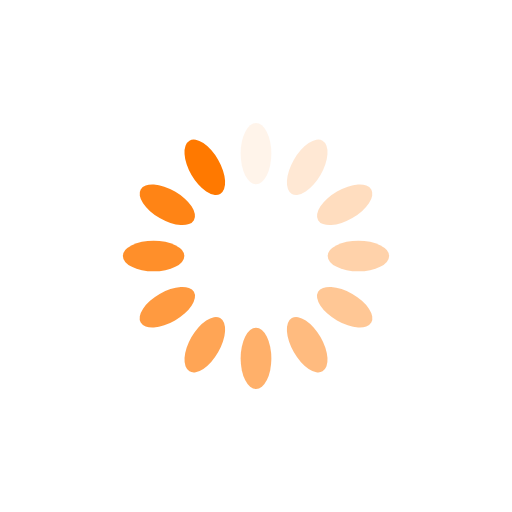
t = 0.00 s
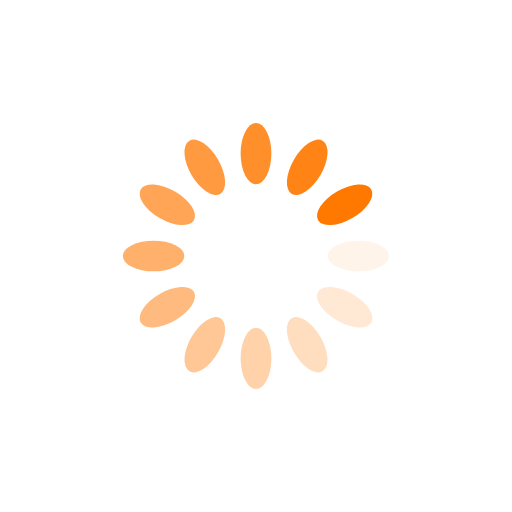
t = 0.25 s
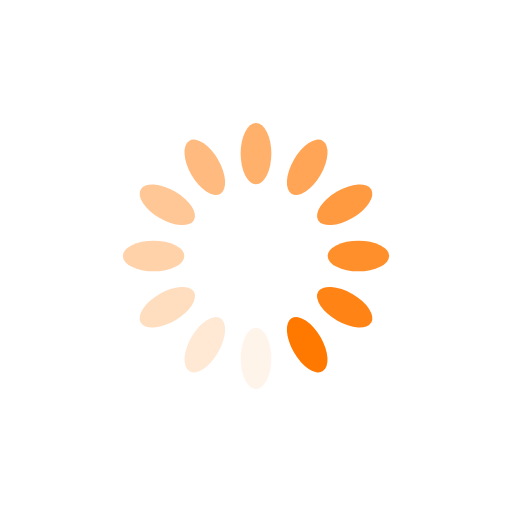
t = 0.50 s
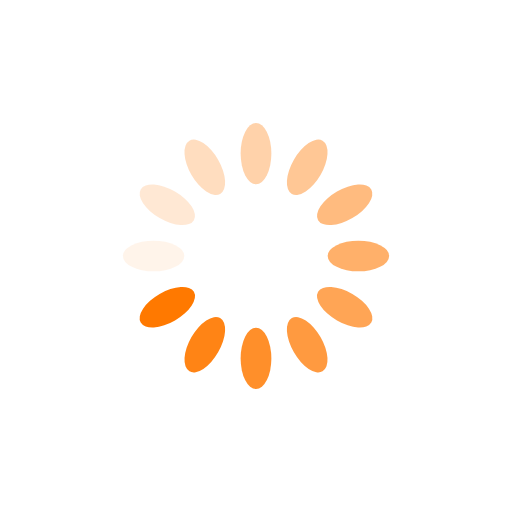
t = 0.75 s

The animated SVG that drew these frames (rendered in a browser with its animation timeline set to each time). Animation: 12 SMIL elements (animate=12); one cycle of 1.00 s, repeats indefinitely.

<?xml version="1.0" encoding="utf-8"?>
<svg xmlns="http://www.w3.org/2000/svg" xmlns:xlink="http://www.w3.org/1999/xlink" style="margin: auto; background: none; display: block; shape-rendering: auto;" width="200px" height="200px" viewBox="0 0 100 100" preserveAspectRatio="xMidYMid">
<g transform="rotate(0 50 50)">
  <rect x="47" y="24" rx="3" ry="6" width="6" height="12" fill="#ff7900">
    <animate attributeName="opacity" values="1;0" keyTimes="0;1" dur="1s" begin="-0.9166666666666666s" repeatCount="indefinite"></animate>
  </rect>
</g><g transform="rotate(30 50 50)">
  <rect x="47" y="24" rx="3" ry="6" width="6" height="12" fill="#ff7900">
    <animate attributeName="opacity" values="1;0" keyTimes="0;1" dur="1s" begin="-0.8333333333333334s" repeatCount="indefinite"></animate>
  </rect>
</g><g transform="rotate(60 50 50)">
  <rect x="47" y="24" rx="3" ry="6" width="6" height="12" fill="#ff7900">
    <animate attributeName="opacity" values="1;0" keyTimes="0;1" dur="1s" begin="-0.75s" repeatCount="indefinite"></animate>
  </rect>
</g><g transform="rotate(90 50 50)">
  <rect x="47" y="24" rx="3" ry="6" width="6" height="12" fill="#ff7900">
    <animate attributeName="opacity" values="1;0" keyTimes="0;1" dur="1s" begin="-0.6666666666666666s" repeatCount="indefinite"></animate>
  </rect>
</g><g transform="rotate(120 50 50)">
  <rect x="47" y="24" rx="3" ry="6" width="6" height="12" fill="#ff7900">
    <animate attributeName="opacity" values="1;0" keyTimes="0;1" dur="1s" begin="-0.5833333333333334s" repeatCount="indefinite"></animate>
  </rect>
</g><g transform="rotate(150 50 50)">
  <rect x="47" y="24" rx="3" ry="6" width="6" height="12" fill="#ff7900">
    <animate attributeName="opacity" values="1;0" keyTimes="0;1" dur="1s" begin="-0.5s" repeatCount="indefinite"></animate>
  </rect>
</g><g transform="rotate(180 50 50)">
  <rect x="47" y="24" rx="3" ry="6" width="6" height="12" fill="#ff7900">
    <animate attributeName="opacity" values="1;0" keyTimes="0;1" dur="1s" begin="-0.4166666666666667s" repeatCount="indefinite"></animate>
  </rect>
</g><g transform="rotate(210 50 50)">
  <rect x="47" y="24" rx="3" ry="6" width="6" height="12" fill="#ff7900">
    <animate attributeName="opacity" values="1;0" keyTimes="0;1" dur="1s" begin="-0.3333333333333333s" repeatCount="indefinite"></animate>
  </rect>
</g><g transform="rotate(240 50 50)">
  <rect x="47" y="24" rx="3" ry="6" width="6" height="12" fill="#ff7900">
    <animate attributeName="opacity" values="1;0" keyTimes="0;1" dur="1s" begin="-0.25s" repeatCount="indefinite"></animate>
  </rect>
</g><g transform="rotate(270 50 50)">
  <rect x="47" y="24" rx="3" ry="6" width="6" height="12" fill="#ff7900">
    <animate attributeName="opacity" values="1;0" keyTimes="0;1" dur="1s" begin="-0.16666666666666666s" repeatCount="indefinite"></animate>
  </rect>
</g><g transform="rotate(300 50 50)">
  <rect x="47" y="24" rx="3" ry="6" width="6" height="12" fill="#ff7900">
    <animate attributeName="opacity" values="1;0" keyTimes="0;1" dur="1s" begin="-0.08333333333333333s" repeatCount="indefinite"></animate>
  </rect>
</g><g transform="rotate(330 50 50)">
  <rect x="47" y="24" rx="3" ry="6" width="6" height="12" fill="#ff7900">
    <animate attributeName="opacity" values="1;0" keyTimes="0;1" dur="1s" begin="0s" repeatCount="indefinite"></animate>
  </rect>
</g>
<!-- [ldio] generated by https://loading.io/ --></svg>
